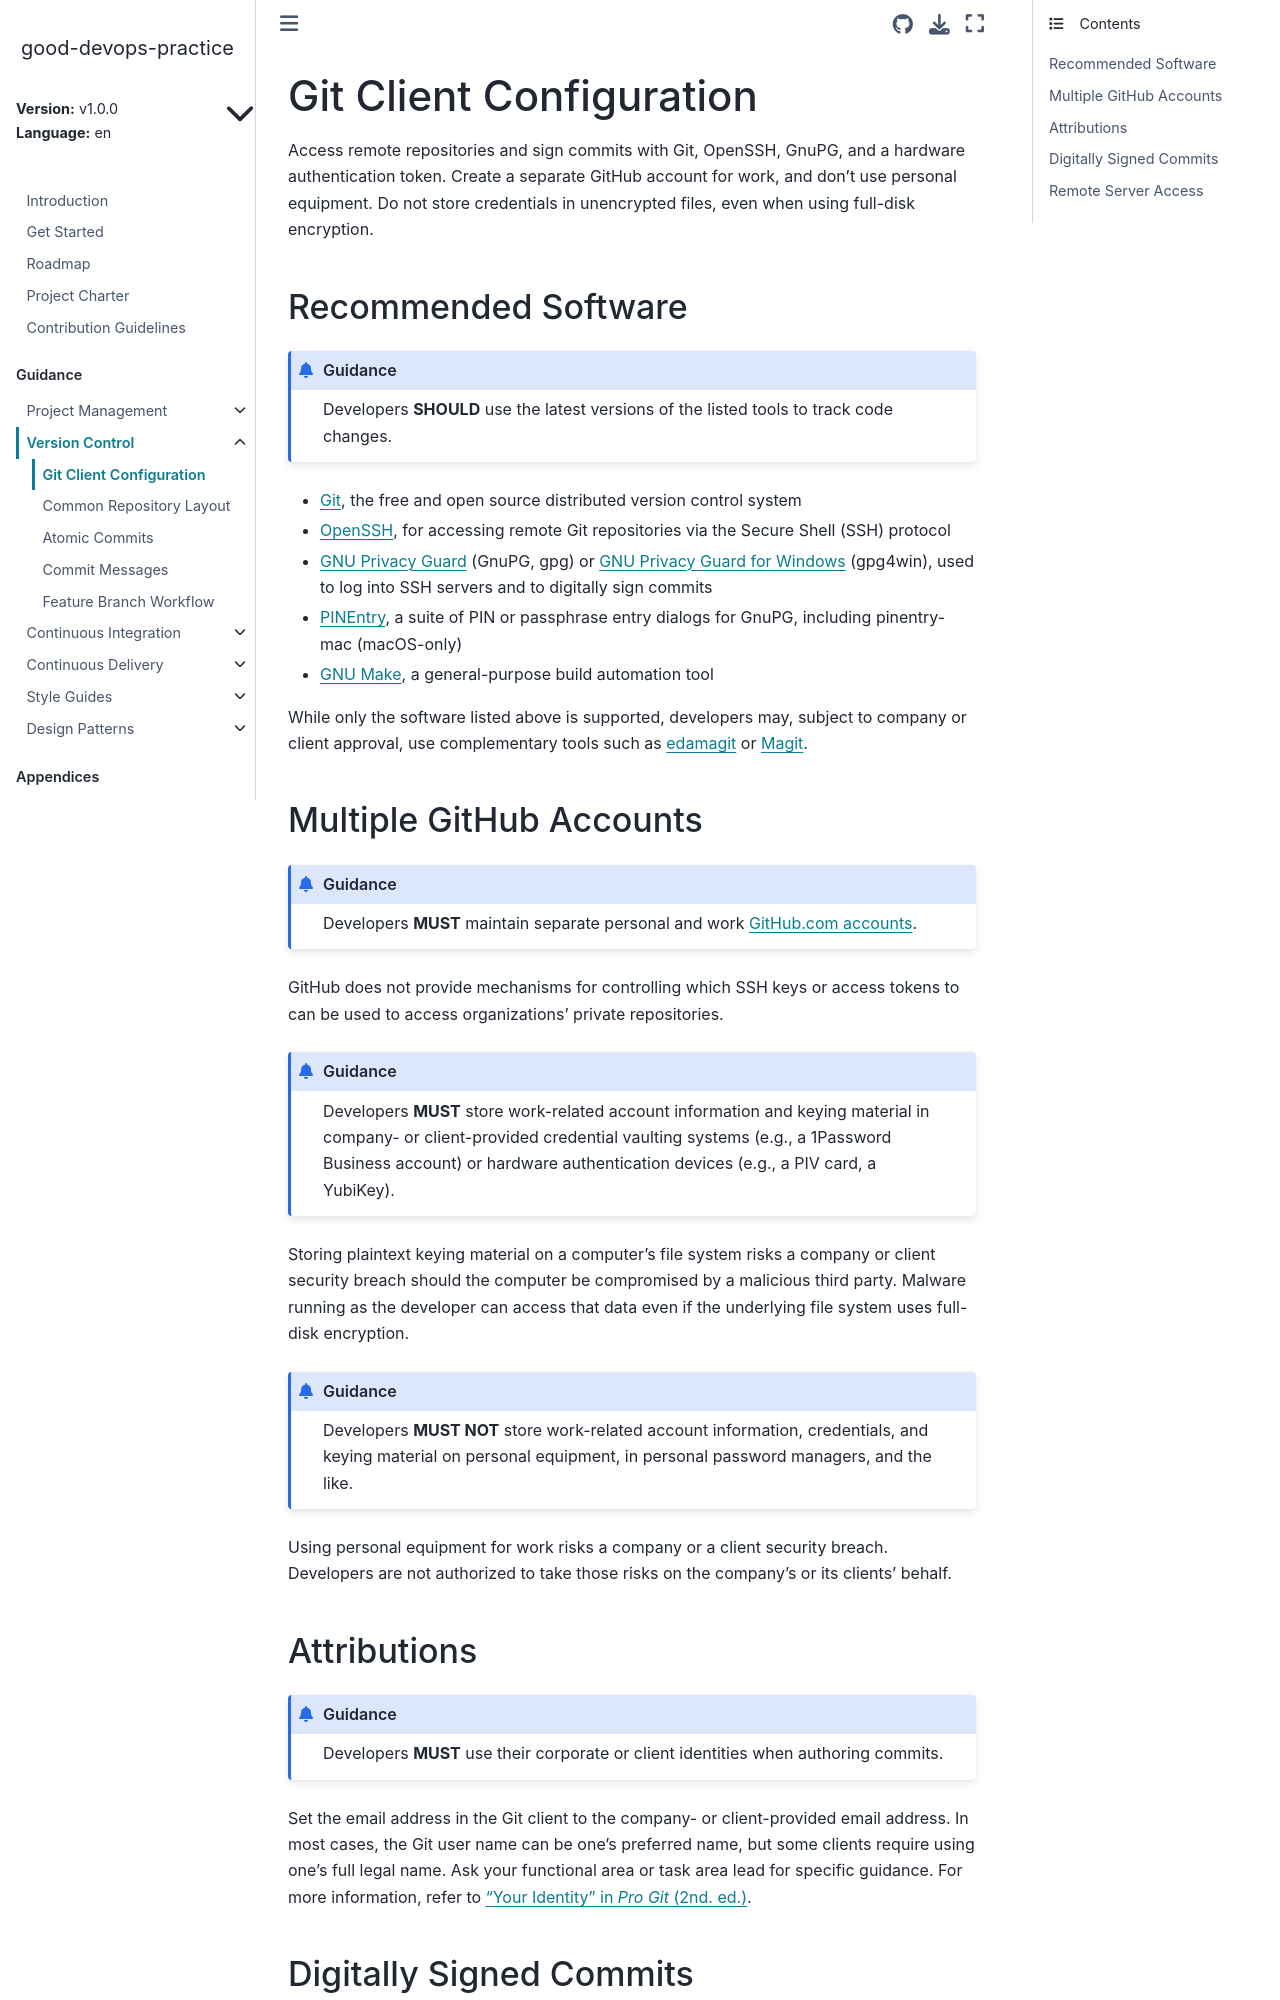

repository: ResearchDataCom/good-devops-practice · page: v1.0.0/en/git/config.html · generator: sphinx

<!---

This work is marked CC0 1.0 Universal.  To view a copy of this mark,
visit https://creativecommons.org/publicdomain/zero/1.0/.

--->

# Git Client Configuration

Access remote repositories and sign commits with Git, OpenSSH, GnuPG,
and a hardware authentication token.  Create a separate GitHub account
for work, and don't use personal equipment.  Do not store credentials
in unencrypted files, even when using full-disk encryption.

## Recommended Software

:::{admonition} Guidance

Developers **SHOULD** use the latest versions of the listed tools to
track code changes.

:::

- [Git](https://git-scm.com/), the free and open source distributed
  version control system

- [OpenSSH](https://www.openssh.com/), for accessing remote Git
  repositories via the Secure Shell (SSH) protocol

- [GNU Privacy Guard](https://gnupg.org/) (GnuPG, gpg) or
  [GNU Privacy Guard for Windows](https://www.gpg4win.org/) (gpg4win),
  used to log into SSH servers and to digitally sign commits

- [PINEntry](https://github.com/GPGTools/pinentry), a suite of PIN or
  passphrase entry dialogs for GnuPG, including pinentry-mac
  (macOS-only)

- [GNU Make](https://www.gnu.org/software/make/), a general-purpose
  build automation tool

While only the software listed above is supported, developers may,
subject to company or client approval, use complementary tools such as
[edamagit](https://github.com/kahole/edamagit) or
[Magit](https://magit.vc/).

## Multiple GitHub Accounts

:::{admonition} Guidance

Developers **MUST** maintain separate personal and work
[GitHub.com accounts](https://docs.github.com/en/get-started/learning-about-github/types-of-github-accounts).

:::

GitHub does not provide mechanisms for controlling which SSH keys or
access tokens to can be used to access organizations' private
repositories.

:::{admonition} Guidance

Developers **MUST** store work-related account information and keying
material in company- or client-provided credential vaulting systems
(e.g., a 1Password Business account) or hardware authentication
devices (e.g., a PIV card, a YubiKey).

:::

Storing plaintext keying material on a computer's file system risks a
company or client security breach should the computer be compromised
by a malicious third party.  Malware running as the developer can
access that data even if the underlying file system uses full-disk
encryption.

:::{admonition} Guidance

Developers **MUST NOT** store work-related account information,
credentials, and keying material on personal equipment, in personal
password managers, and the like.

:::

Using personal equipment for work risks a company or a client security
breach.  Developers are not authorized to take those risks on the
company's or its clients' behalf.
